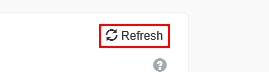
Task: Softtech eğitim gün 1
Workflow: FakePersonGenerator

Step 1: click on the link 'Refresh' in window 'Fake Person/Name Generator | User Identity, Account and Profile Generator'
